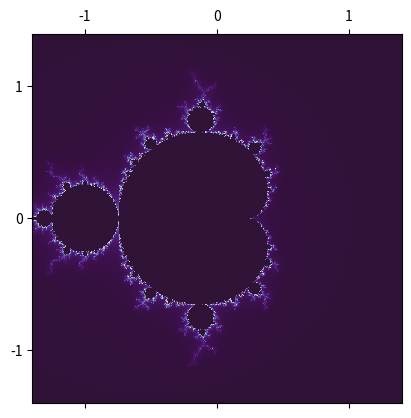

This chart was generated by the following Python code:
import matplotlib.pyplot as plt

import numpy as np


from decimal import *
getcontext().prec = 25 #Sets the precision of digits


class Matrix:


    res = 500 #Resolution nxn

    colormap = 'twilight_shifted' #A matshow supported colormap

    range = Decimal('2.8') #Sets range +/-  in X and Y
    max_n=200 #Number of max iterations. Higher number is needed for deeper zoom in, but increases computation time.



    x_center = Decimal(0)
    y_center = Decimal(0)

    x_arr = []
    y_arr = []

    x_min=0
    x_max=0
    y_min=0
    y_max=0

    def update_max_n(self):
        self.max_n = self.max_n+10

    def update_x_y_center(self,x,y):
        self.x_center = Decimal(str(x))
        self.y_center = Decimal(str(y))


    def update_current_coordinates(self):
        self.x_min = self.x_center - self.range/2
        self.x_max = self.x_center + self.range/2

        self.y_min = self.y_center - self.range/2
        self.y_max = self.y_center + self.range/2

        x_delta = self.x_max - self.x_min
        y_delta = self.y_max - self.y_min

        self.x_arr = [self.x_min + ((i * x_delta) / self.res) for i in range(0, self.res)]
        self.y_arr = [self.y_max - ((i * y_delta) / self.res) for i in range(0, self.res)]

        self.range =  self.range / 10



    def get_matrix(self):
        matrix = []

        #TODO: divide the vertical part of the matrix with threading to improve performance
        for y0 in self.y_arr:

            columns = []
            for x0 in self.x_arr:

                x=0
                y=0
                for n in range(0, self.max_n):

                    xnew = x * x - y * y + x0;
                    ynew = 2 * x * y + y0;


                    refval = xnew * xnew + ynew * ynew

                    if (refval > 4):
                        break;
                    x = xnew;
                    y = ynew;

                columns.append(n)
            matrix.append(columns)

        return matrix

    def get_range(self):
        #print([self.x_min,self.x_max,self.y_min,self.y_max])
        return [float(self.x_min),float(self.x_max),float(self.y_min),float(self.y_max)]


def zoom(ax, matrix):
    def get_matrix():
        ax.matshow(matrix.get_matrix(), extent=matrix.get_range(), vmin=0, vmax=200, cmap=matrix.colormap,
                   interpolation='nearest')

    def zoom_fun(event):
        xdata = event.xdata  # get event x location
        ydata = event.ydata  # get event y location

        matrix.update_x_y_center(xdata, ydata)

        matrix.update_current_coordinates()

        ax.clear()

        get_matrix()

        ax.figure.canvas.draw_idle()  # force re-draw the next time the GUI refreshes

    matrix.update_current_coordinates()
    get_matrix()

    fig = ax.get_figure()  # get the figure of interest
    # attach the call back
    fig.canvas.mpl_connect('button_press_event', zoom_fun)

    # return the function
    return zoom_fun


matrix = Matrix()


fig = plt.figure()

plot = fig.add_subplot(111)


zf = zoom(plot,matrix)
plt.show()
